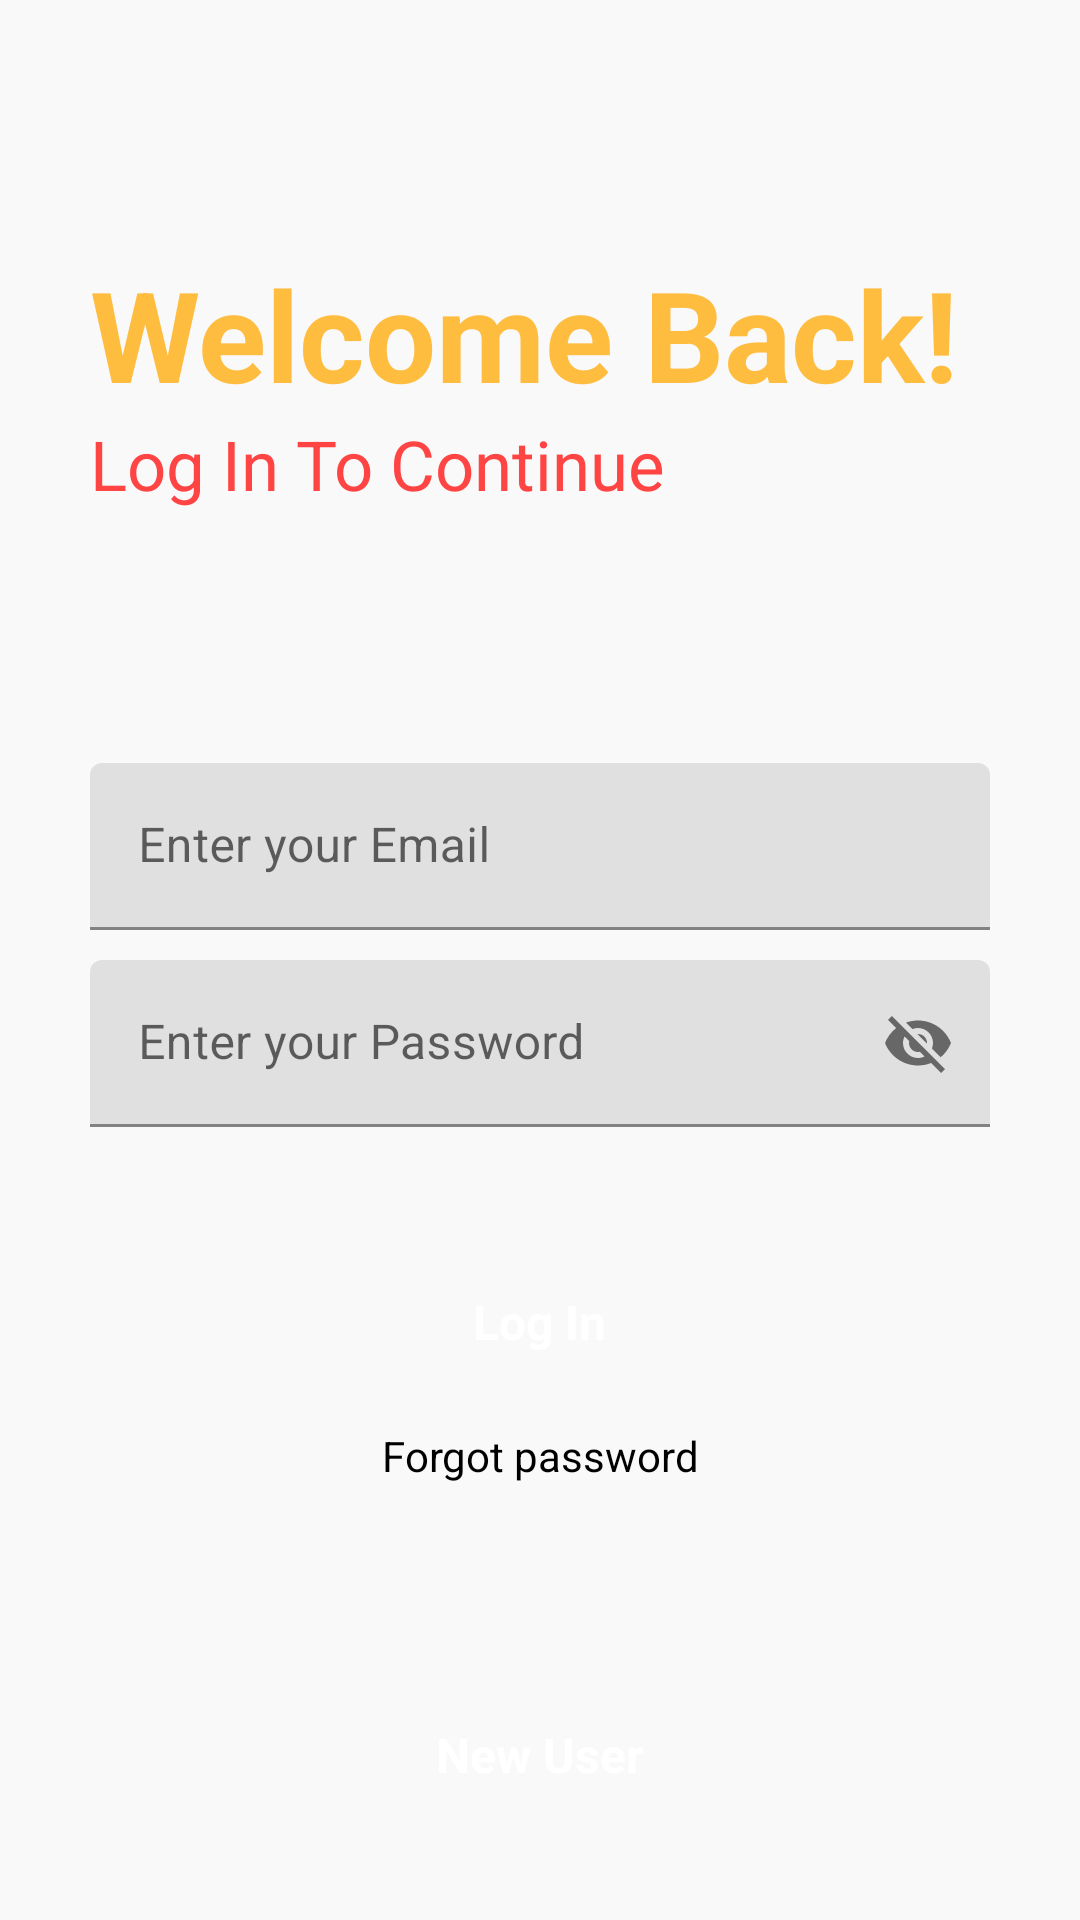

This screen was rendered from an Android layout file. Write that file and the resources it references.
<!-- AndroidManifest.xml: application theme Theme.9to5 -->
<!-- res/layout/activity_main_note.xml -->
<?xml version="1.0" encoding="utf-8"?>
<RelativeLayout xmlns:android="http://schemas.android.com/apk/res/android"
    xmlns:app="http://schemas.android.com/apk/res-auto"
    xmlns:tools="http://schemas.android.com/tools"
    android:layout_width="match_parent"
    android:layout_height="match_parent"
    android:background="#f9f9f9"
    tools:context=".MainActivity_note">

    <RelativeLayout
        android:layout_width="match_parent"
        android:layout_height="wrap_content"
        android:id="@+id/centerline"
        android:layout_centerInParent="true">
    </RelativeLayout>


    <LinearLayout
        android:layout_width="match_parent"
        android:layout_height="wrap_content"
        android:layout_marginLeft="30dp"
        android:layout_marginRight="30dp"
        android:layout_above="@+id/centerline"
        android:layout_marginBottom="150dp"
        android:orientation="vertical">

        <TextView
            android:layout_width="match_parent"
            android:layout_height="wrap_content"
            android:text="Welcome Back!"
            android:textSize="42sp"
            android:textColor="#FFBD40"
            android:textStyle="bold">
        </TextView>

        <TextView
            android:layout_width="match_parent"
            android:layout_height="wrap_content"
            android:text="Log In To Continue"
            android:textSize="23sp"
            android:textColor="@android:color/holo_red_light">

        </TextView>

    </LinearLayout>

<com.google.android.material.textfield.TextInputLayout
    android:layout_width="match_parent"
    android:layout_height="wrap_content"
    android:layout_above="@id/centerline"
    android:layout_marginBottom="10dp"
    android:id="@+id/email"
    android:layout_marginRight="30dp"
    android:layout_marginLeft="30dp">

    <EditText
        android:layout_width="match_parent"
        android:layout_height="wrap_content"
        android:id="@+id/login_Email"
        android:hint="Enter your Email"
        android:inputType="textEmailAddress">

    </EditText>
</com.google.android.material.textfield.TextInputLayout>

    <com.google.android.material.textfield.TextInputLayout
        android:layout_width="match_parent"
        android:layout_height="wrap_content"
        android:layout_below="@id/centerline"
        android:layout_marginBottom="10dp"
        android:id="@+id/password"
        android:layout_marginRight="30dp"
        android:layout_marginLeft="30dp"
        app:passwordToggleEnabled="true">

        <EditText
            android:layout_width="match_parent"
            android:layout_height="wrap_content"
            android:id="@+id/login_Password"
            android:hint="Enter your Password"
            android:inputType="textEmailAddress">

        </EditText>
    </com.google.android.material.textfield.TextInputLayout>


    <RelativeLayout
        android:layout_width="match_parent"
        android:layout_height="50dp"
        android:layout_marginLeft="30dp"
        android:layout_marginRight="30dp"
        android:layout_marginTop="30dp"
        android:background="@drawable/button_design"
        android:layout_below="@id/password"
        android:id="@+id/login">

        <TextView
            android:layout_width="wrap_content"
            android:layout_height="wrap_content"
            android:textStyle="bold"
            android:layout_marginStart="8dp"
            android:textSize="16sp"
            android:text="Log In"
            android:layout_centerInParent="true"
            android:textColor="@color/white">

        </TextView>
    </RelativeLayout>
    <TextView
        android:layout_width="match_parent"
        android:layout_height="wrap_content"
        android:text="Forgot password"
        android:layout_marginLeft="20dp"
        android:layout_marginRight="20dp"
        android:textColor="@color/black"
        android:layout_below="@id/login"
        android:layout_marginTop="10dp"
        android:textAlignment="center">

    </TextView>
    <RelativeLayout
        android:layout_width="match_parent"
        android:layout_height="50dp"
        android:layout_marginLeft="30dp"
        android:layout_marginRight="30dp"
        android:layout_marginTop="30dp"
        android:layout_marginBottom="30dp"
        android:background="@drawable/button_design"
        android:layout_alignParentBottom="true"
        android:id="@+id/gotosignup">

        <TextView
            android:layout_width="wrap_content"
            android:layout_height="wrap_content"
            android:textStyle="bold"
            android:layout_marginStart="8dp"
            android:textSize="16sp"
            android:text="New User"
            android:layout_centerInParent="true"
            android:textColor="@color/white">

        </TextView>
        </RelativeLayout>


</RelativeLayout>
<!-- resources referenced by this layout -->
<resources>
  <color name="black">#FF000000</color>
  <color name="white">#FFFFFFFF</color>
  <style name="Theme.9to5" parent="Theme.MaterialComponents.DayNight.DarkActionBar">
          
          <item name="colorPrimary">@color/purple_500</item>
          <item name="colorPrimaryVariant">@color/purple_700</item>
          <item name="colorOnPrimary">@color/white</item>
          
          <item name="colorSecondary">@color/teal_200</item>
          <item name="colorSecondaryVariant">@color/teal_700</item>
          <item name="colorOnSecondary">@color/black</item>
          
          <item name="android:statusBarColor" tools:targetApi="l">?attr/colorPrimaryVariant</item>
          
      </style>
  <color name="purple_500">#FF6200EE</color>
  <color name="purple_700">#FF3700B3</color>
  <color name="teal_200">#FF03DAC5</color>
  <color name="teal_700">#FF018786</color>
</resources>
